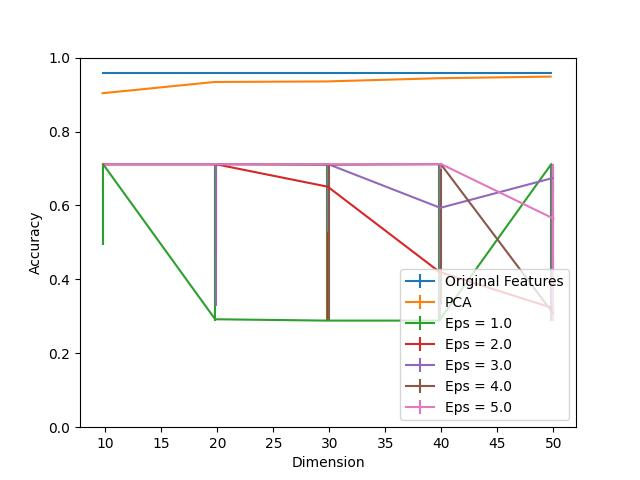

The data file committed next to this chart (first rows):
Dimension, PCA, Eps = 1.0, Eps = 1.0 25, Eps = 1.0 75, Eps = 2.0, Eps = 2.0 25, Eps = 2.0 75, Eps = 3.0, Eps = 3.0 25, Eps = 3.0 75, Eps = 4.0, Eps = 4.0 25, Eps = 4.0 75, Eps = 5.0, Eps = 5.0 25, Eps = 5.0 75, Original Features
10, 0.9036, 0.7116, 0.2181, 0.0, 0.7116, 0.0, 0.0, 0.7116, 0.0, 0.0, 0.7116, 0.0, 0.0, 0.7116, 0.0, 0.0, 0.9572
20, 0.9341, 0.292, 0.003623, 0.4196, 0.7116, 0.2442, 0.0, 0.7116, 0.3826, 0.0, 0.7116, 0.005797, 0.0, 0.7116, 0.0, 0.0, 0.9572
30, 0.9355, 0.2884, 0.0, 0.4232, 0.6507, 0.3623, 0.06087, 0.7116, 0.1841, 0.0, 0.7101, 0.4217, 0.001449, 0.7116, 0.002899, 0.0, 0.9572
40, 0.9442, 0.2884, 0.0, 0.4232, 0.4196, 0.1312, 0.292, 0.5935, 0.3051, 0.1181, 0.7116, 0.379, 0.0, 0.7116, 0.01232, 0.0, 0.9572
50, 0.9486, 0.7116, 0.4232, 0.0, 0.3232, 0.03478, 0.3884, 0.6739, 0.3855, 0.03768, 0.3087, 0.02029, 0.4029, 0.5645, 0.2761, 0.1471, 0.9572
